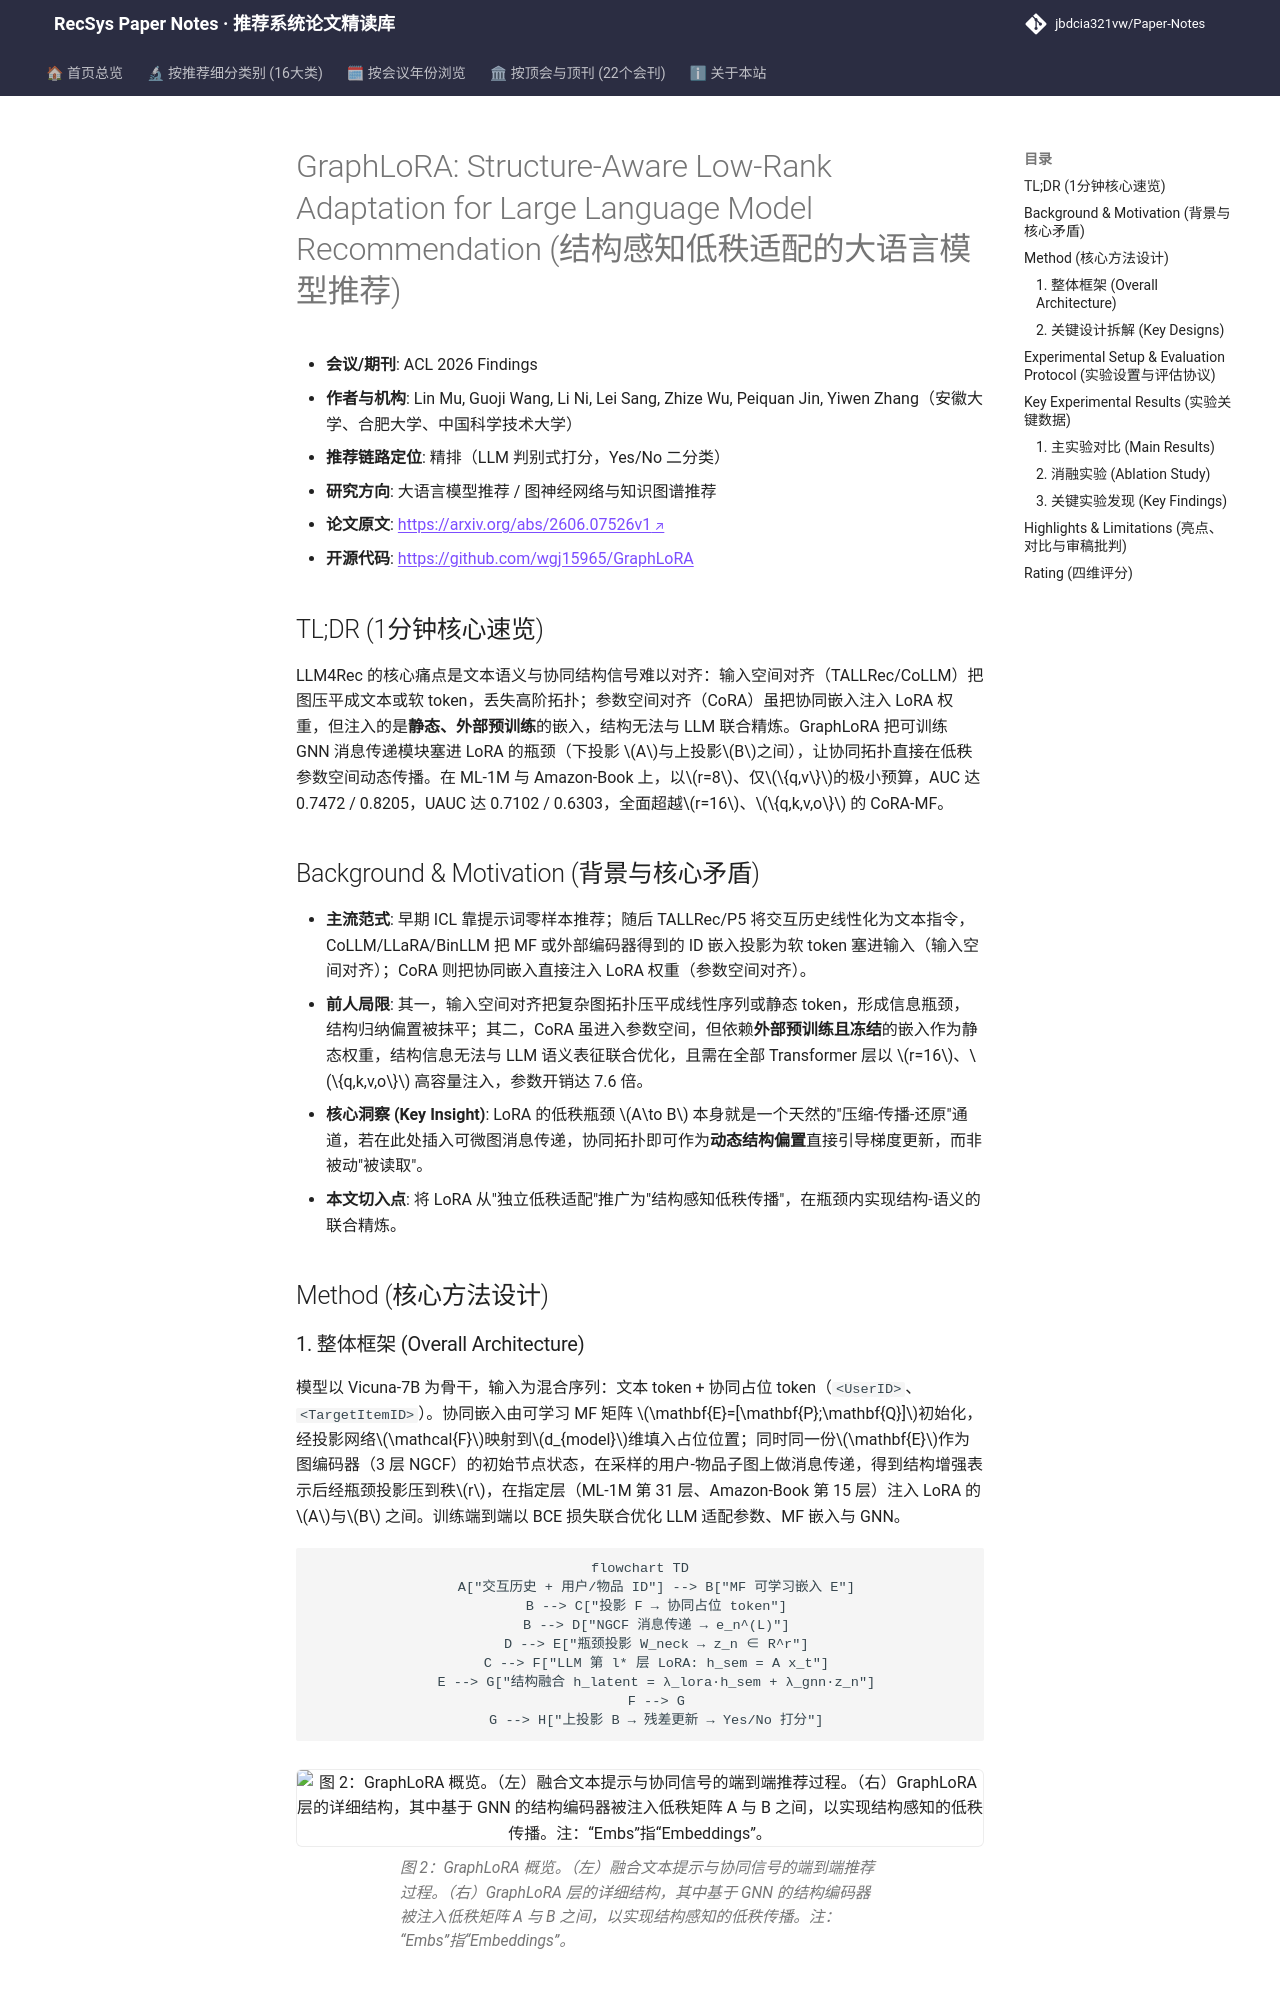

repository: jbdcia321vw/Paper-Notes · page: venues/ACL_EMNLP/2026/llm_rec/graphlora_structure_aware_low_rank_adaptation_for_large_language_model_reco/index.html · generator: mkdocs

---
title: "[Paper Note] GraphLoRA: Structure-Aware Low-Rank Adaptation for Large Language Model Recommendation"
description: "[ACL 2026 Findings][大语言模型推荐] 将可训练 GNN 消息传递嵌入 LoRA 瓶颈（A 与 B 之间），让协同拓扑在参数空间传播；在 ML-1M/Amazon-Book 上以 r=8 的极小参数预算超越 CoRA 等 SOTA。"
tags:
  - ACL 2026 Findings
  - 大语言模型推荐
  - 精排
  - LoRA 参数高效微调
  - 图消息传递
date: 2026-11-13
venue: ACL_EMNLP
year: 2026
paper_url: "https://arxiv.org/abs/2606.07526"
code_url: "https://github.com/wgj15965/GraphLoRA"
categories:
  - llm_rec
  - graph_rec
---

# GraphLoRA: Structure-Aware Low-Rank Adaptation for Large Language Model Recommendation (结构感知低秩适配的大语言模型推荐)

- **会议/期刊**: ACL 2026 Findings
- **作者与机构**: Lin Mu, Guoji Wang, Li Ni, Lei Sang, Zhize Wu, Peiquan Jin, Yiwen Zhang（安徽大学、合肥大学、中国科学技术大学）
- **推荐链路定位**: 精排（LLM 判别式打分，Yes/No 二分类）
- **研究方向**: 大语言模型推荐 / 图神经网络与知识图谱推荐
- **论文原文**: [https://arxiv.org/abs/2606.07526v1](https://arxiv.org/abs/2606.07526v1)
- **开源代码**: [https://github.com/wgj15965/GraphLoRA](https://github.com/wgj15965/GraphLoRA)

## TL;DR (1分钟核心速览)

LLM4Rec 的核心痛点是文本语义与协同结构信号难以对齐：输入空间对齐（TALLRec/CoLLM）把图压平成文本或软 token，丢失高阶拓扑；参数空间对齐（CoRA）虽把协同嵌入注入 LoRA 权重，但注入的是**静态、外部预训练**的嵌入，结构无法与 LLM 联合精炼。GraphLoRA 把可训练 GNN 消息传递模块塞进 LoRA 的瓶颈（下投影 $A$与上投影$B$之间），让协同拓扑直接在低秩参数空间动态传播。在 ML-1M 与 Amazon-Book 上，以$r=8$、仅$\{q,v\}$的极小预算，AUC 达 0.7472 / 0.8205，UAUC 达 0.7102 / 0.6303，全面超越$r=16$、$\{q,k,v,o\}$ 的 CoRA-MF。

## Background & Motivation (背景与核心矛盾)

- **主流范式**: 早期 ICL 靠提示词零样本推荐；随后 TALLRec/P5 将交互历史线性化为文本指令，CoLLM/LLaRA/BinLLM 把 MF 或外部编码器得到的 ID 嵌入投影为软 token 塞进输入（输入空间对齐）；CoRA 则把协同嵌入直接注入 LoRA 权重（参数空间对齐）。
- **前人局限**: 其一，输入空间对齐把复杂图拓扑压平成线性序列或静态 token，形成信息瓶颈，结构归纳偏置被抹平；其二，CoRA 虽进入参数空间，但依赖**外部预训练且冻结**的嵌入作为静态权重，结构信息无法与 LLM 语义表征联合优化，且需在全部 Transformer 层以 $r=16$、$\{q,k,v,o\}$ 高容量注入，参数开销达 7.6 倍。
- **核心洞察 (Key Insight)**: LoRA 的低秩瓶颈 $A\to B$ 本身就是一个天然的"压缩-传播-还原"通道，若在此处插入可微图消息传递，协同拓扑即可作为**动态结构偏置**直接引导梯度更新，而非被动"被读取"。
- **本文切入点**: 将 LoRA 从"独立低秩适配"推广为"结构感知低秩传播"，在瓶颈内实现结构-语义的联合精炼。

## Method (核心方法设计)
